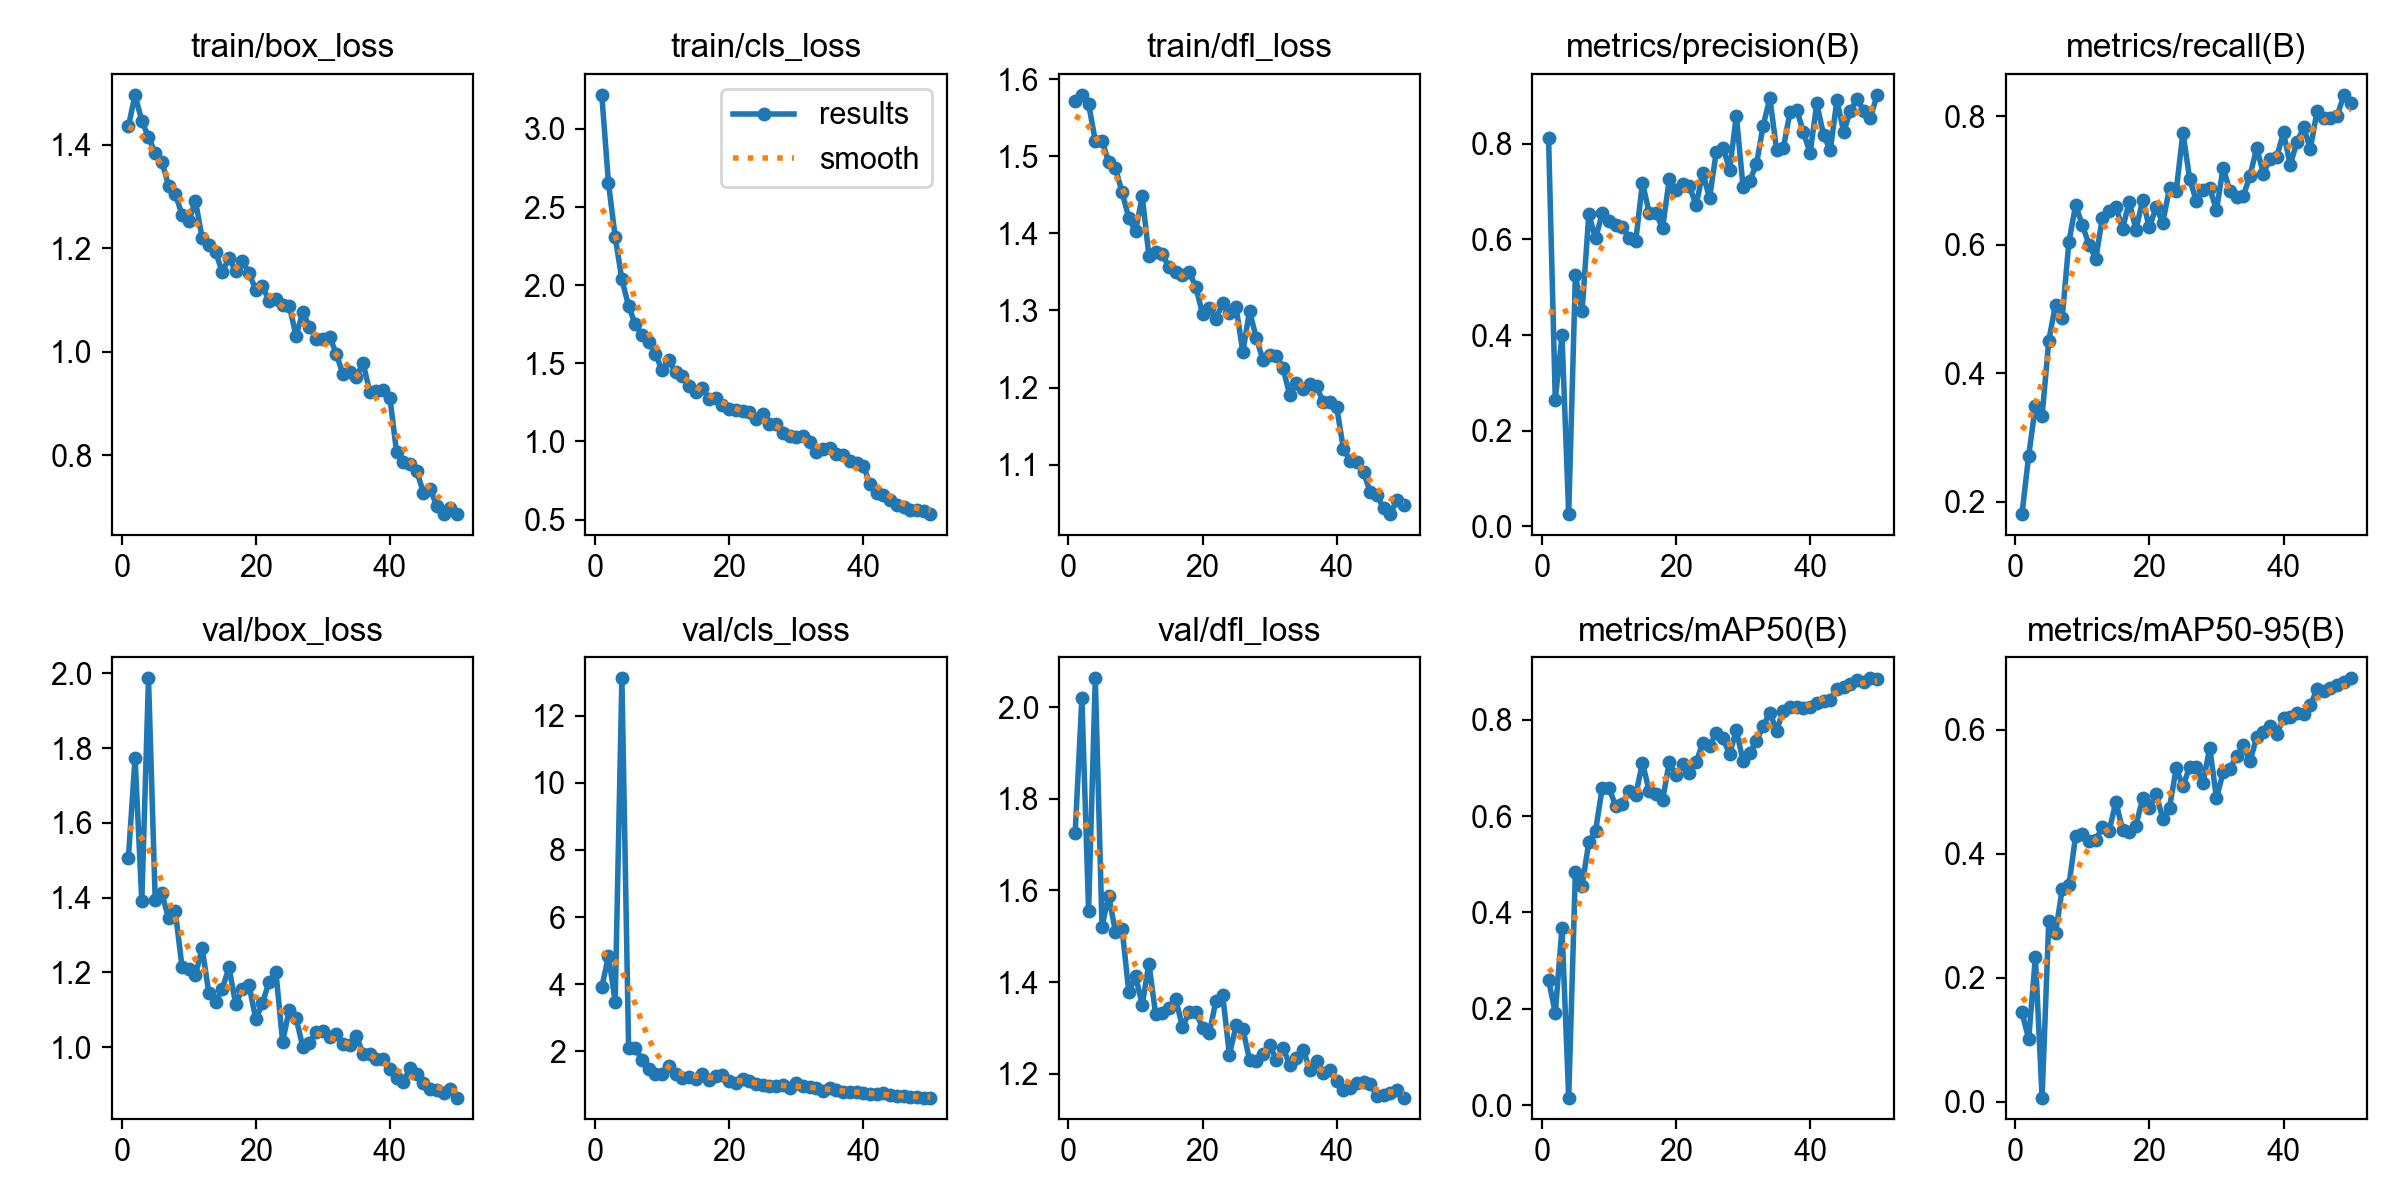

The file beside this chart, header and first rows:
epoch, time, train/box_loss, train/cls_loss, train/dfl_loss, metrics/precision(B), metrics/recall(B), metrics/mAP50(B), metrics/mAP50-95(B), val/box_loss, val/cls_loss, val/dfl_loss, lr/pg0, lr/pg1, lr/pg2
1, 290.5, 1.435, 3.218, 1.572, 0.8114, 0.1807, 0.2601, 0.1441, 1.505, 3.914, 1.725, 0.0005478, 0.0005478, 0.0005478
2, 578.8, 1.497, 2.654, 1.58, 0.2646, 0.2716, 0.1915, 0.1012, 1.774, 4.842, 2.019, 0.001082, 0.001082, 0.001082
3, 863, 1.446, 2.308, 1.568, 0.3993, 0.3491, 0.3677, 0.2333, 1.39, 3.482, 1.555, 0.001593, 0.001593, 0.001593
4, 1146, 1.415, 2.037, 1.52, 0.02541, 0.3338, 0.01545, 0.00684, 1.986, 13.11, 2.063, 0.001568, 0.001568, 0.001568
5, 1430, 1.383, 1.867, 1.52, 0.525, 0.4509, 0.485, 0.2919, 1.394, 2.099, 1.521, 0.001535, 0.001535, 0.001535
6, 1714, 1.367, 1.749, 1.493, 0.4501, 0.5069, 0.4558, 0.2717, 1.411, 2.103, 1.588, 0.001502, 0.001502, 0.001502
7, 1998, 1.321, 1.68, 1.485, 0.6523, 0.486, 0.546, 0.3429, 1.344, 1.747, 1.51, 0.001469, 0.001469, 0.001469
8, 2284, 1.305, 1.637, 1.453, 0.602, 0.6047, 0.569, 0.3489, 1.363, 1.469, 1.516, 0.001436, 0.001436, 0.001436
9, 2569, 1.265, 1.56, 1.42, 0.6546, 0.6614, 0.6588, 0.4286, 1.215, 1.342, 1.378, 0.001403, 0.001403, 0.001403
10, 2851, 1.252, 1.455, 1.403, 0.639, 0.631, 0.6592, 0.4317, 1.208, 1.337, 1.413, 0.00137, 0.00137, 0.00137
11, 3134, 1.291, 1.518, 1.448, 0.6297, 0.6003, 0.6211, 0.4206, 1.192, 1.561, 1.35, 0.001337, 0.001337, 0.001337
12, 3417, 1.219, 1.445, 1.371, 0.626, 0.5783, 0.6243, 0.4219, 1.265, 1.319, 1.44, 0.001304, 0.001304, 0.001304
13, 3702, 1.206, 1.419, 1.376, 0.604, 0.6425, 0.6518, 0.4428, 1.145, 1.215, 1.33, 0.001271, 0.001271, 0.001271
14, 3990, 1.193, 1.357, 1.373, 0.5974, 0.6521, 0.644, 0.4366, 1.121, 1.236, 1.332, 0.001238, 0.001238, 0.001238
15, 4274, 1.153, 1.319, 1.356, 0.7187, 0.6589, 0.7111, 0.4837, 1.155, 1.178, 1.343, 0.001205, 0.001205, 0.001205
16, 4560, 1.181, 1.34, 1.35, 0.656, 0.6251, 0.6522, 0.4383, 1.214, 1.334, 1.362, 0.001172, 0.001172, 0.001172
17, 4843, 1.155, 1.274, 1.346, 0.6551, 0.6673, 0.6453, 0.4342, 1.115, 1.158, 1.302, 0.001139, 0.001139, 0.001139
18, 5129, 1.175, 1.281, 1.35, 0.6238, 0.6235, 0.6328, 0.4452, 1.156, 1.279, 1.334, 0.001106, 0.001106, 0.001106
19, 5413, 1.152, 1.235, 1.33, 0.726, 0.6697, 0.7123, 0.4896, 1.165, 1.306, 1.334, 0.001073, 0.001073, 0.001073
20, 5701, 1.119, 1.206, 1.295, 0.7039, 0.627, 0.6855, 0.474, 1.074, 1.117, 1.301, 0.00104, 0.00104, 0.00104
21, 5985, 1.127, 1.203, 1.303, 0.7168, 0.6586, 0.7079, 0.4956, 1.119, 1.069, 1.289, 0.001007, 0.001007, 0.001007
22, 6271, 1.097, 1.195, 1.29, 0.7115, 0.6343, 0.6898, 0.4566, 1.175, 1.175, 1.359, 0.0009739, 0.0009739, 0.0009739
23, 6556, 1.101, 1.186, 1.309, 0.6715, 0.6888, 0.7118, 0.474, 1.201, 1.127, 1.371, 0.0009409, 0.0009409, 0.0009409
24, 6843, 1.091, 1.145, 1.297, 0.7397, 0.6839, 0.7527, 0.5377, 1.015, 1.039, 1.241, 0.0009078, 0.0009078, 0.0009078
25, 7126, 1.089, 1.178, 1.304, 0.6865, 0.7745, 0.746, 0.5087, 1.101, 1.011, 1.306, 0.0008748, 0.0008748, 0.0008748
26, 7410, 1.03, 1.115, 1.246, 0.7828, 0.7032, 0.7734, 0.5392, 1.078, 0.9597, 1.298, 0.0008418, 0.0008418, 0.0008418
27, 7695, 1.077, 1.114, 1.299, 0.792, 0.6677, 0.7619, 0.5398, 1.002, 0.9613, 1.23, 0.0008088, 0.0008088, 0.0008088
28, 7979, 1.048, 1.054, 1.265, 0.7462, 0.6855, 0.7285, 0.5144, 1.012, 1, 1.228, 0.0007758, 0.0007758, 0.0007758
29, 8263, 1.025, 1.037, 1.236, 0.8591, 0.6884, 0.7791, 0.5706, 1.04, 0.9052, 1.242, 0.0007428, 0.0007428, 0.0007428
30, 8545, 1.024, 1.031, 1.242, 0.7098, 0.6539, 0.7143, 0.4896, 1.044, 1.073, 1.264, 0.0007098, 0.0007098, 0.0007098
31, 8828, 1.029, 1.035, 1.241, 0.7228, 0.7201, 0.7318, 0.531, 1.027, 0.9698, 1.229, 0.0006768, 0.0006768, 0.0006768
32, 9111, 0.9962, 0.9944, 1.225, 0.7579, 0.6835, 0.7565, 0.537, 1.034, 0.9552, 1.255, 0.0006438, 0.0006438, 0.0006438
33, 9393, 0.956, 0.9301, 1.19, 0.838, 0.6744, 0.7867, 0.5568, 1.008, 0.9123, 1.22, 0.0006108, 0.0006108, 0.0006108
34, 9677, 0.9597, 0.9532, 1.206, 0.8961, 0.6762, 0.815, 0.5753, 1.005, 0.8245, 1.234, 0.0005778, 0.0005778, 0.0005778
35, 9960, 0.9516, 0.9599, 1.198, 0.7875, 0.7075, 0.7776, 0.5486, 1.03, 0.9136, 1.252, 0.0005448, 0.0005448, 0.0005448
36, 10248, 0.9777, 0.9192, 1.205, 0.7904, 0.7505, 0.819, 0.5878, 0.9811, 0.858, 1.209, 0.0005118, 0.0005118, 0.0005118
37, 10543, 0.9221, 0.9114, 1.201, 0.8662, 0.7109, 0.8262, 0.5966, 0.9817, 0.796, 1.227, 0.0004788, 0.0004788, 0.0004788
38, 10838, 0.9244, 0.8769, 1.181, 0.8718, 0.7343, 0.8275, 0.6061, 0.9691, 0.7915, 1.201, 0.0004458, 0.0004458, 0.0004458
39, 11134, 0.9251, 0.864, 1.182, 0.8244, 0.737, 0.8246, 0.5924, 0.9678, 0.7863, 1.208, 0.0004127, 0.0004127, 0.0004127
40, 11431, 0.9103, 0.8443, 1.174, 0.7807, 0.775, 0.8273, 0.6189, 0.9406, 0.7635, 1.183, 0.0003797, 0.0003797, 0.0003797
41, 11728, 0.805, 0.7281, 1.121, 0.8845, 0.7243, 0.8348, 0.6206, 0.9177, 0.7329, 1.165, 0.0003467, 0.0003467, 0.0003467
42, 12024, 0.7863, 0.6719, 1.105, 0.8191, 0.7599, 0.84, 0.6272, 0.9072, 0.7328, 1.169, 0.0003137, 0.0003137, 0.0003137
43, 12320, 0.7822, 0.655, 1.104, 0.7861, 0.7827, 0.8416, 0.6254, 0.9446, 0.7656, 1.179, 0.0002807, 0.0002807, 0.0002807
44, 12614, 0.7692, 0.6267, 1.09, 0.8916, 0.7496, 0.864, 0.6389, 0.9283, 0.6975, 1.182, 0.0002477, 0.0002477, 0.0002477
45, 12908, 0.7272, 0.5936, 1.064, 0.8255, 0.8078, 0.8677, 0.665, 0.9054, 0.6689, 1.177, 0.0002147, 0.0002147, 0.0002147
46, 13202, 0.734, 0.5788, 1.06, 0.8682, 0.7969, 0.8749, 0.6629, 0.8886, 0.6586, 1.152, 0.0001817, 0.0001817, 0.0001817
47, 13496, 0.7015, 0.5645, 1.044, 0.8936, 0.798, 0.8836, 0.6677, 0.8863, 0.6462, 1.154, 0.0001487, 0.0001487, 0.0001487
48, 13792, 0.6859, 0.5614, 1.036, 0.8698, 0.8005, 0.8783, 0.6716, 0.8777, 0.6397, 1.157, 0.0001157, 0.0001157, 0.0001157
49, 14086, 0.6975, 0.5563, 1.055, 0.8552, 0.8335, 0.8863, 0.6761, 0.8872, 0.6267, 1.165, 8.26832e-05, 8.26832e-05, 8.26832e-05
50, 14379, 0.6862, 0.5355, 1.047, 0.9026, 0.8206, 0.8841, 0.6825, 0.8652, 0.6256, 1.148, 4.96766e-05, 4.96766e-05, 4.96766e-05
